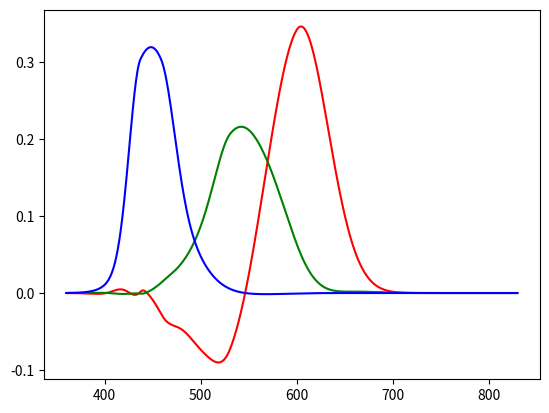

Write Python code to recreate this figure.
'''
Get RGB color from light wavelength.

This requires a good bit of explanation.

Humans perceive color via three different cone types: S (short), M (middle), and L (long). A particular combination of
relative intensities will lead to seeing some subjective color. Each cone has a sensitivity function dependent on
wavelength. This means that a single wavelength, in general, is measured by all three cones. And so there exists a
function that maps wavelength onto intensities of the S, L, and M cones. Here the CIE 1931 color space is used to make
this transformation, with the standard analytical approximation to the cone sensitivity functions. This approximation
fits the sensitivity curves to a set of asymmetrical Gaussians (asymmetry caused by different variance on either side of
the mean). This gives the values X, Y, Z. (Nevermind their meaning.) There exists no 1 to 1 transformation from XYZ to
RGB. This is because RGB can't represent every color visible to the human eye, while XYZ can, since XYZ is directly
defined via the cone sensitivities. When an image is constructed from multiple wavelengths per pixel, it is possible
that the contribution of a particular wavelength yields an RGB values outside of the normal range. This is because, once
again, not every monochromatic wavelength that is visible by the human eye is representable by the RGB spectrum.
Sometimes the contributions at a single wavelength are negative even though the total contribution when integrated over
all wavelengths is positive. But sometimes, e.g. for monochromatic light, even the sum is outside of the RGB range, and
then the XYZ color does not map to a valid RGB color.

(The wavelength to S, M, L transformation is obviously not 1 to 1. There are many more combinations of S, M, L
intensities than there are wavelengths. This means essentially all colors humans can perceive can't be created by mono-
chromatic light, which is interesting. Obviously humans can't see all wavelengths, but humans can also see colors that
have no singular wavelength description. Weirder still, since cones can't know what particular wavelength of light
activated them, many different monochromatic combinations of light lead to the same perceived color.
Conclusion:
-   ~0% of the human perceivable colors can be made via monochromatic light.
-   ~0% of multichromatic light is perceivable as a unique color, so the eye can be tricked.
-   monochromatic light space << color space << multichromatic light space.)

Practically a RGB image can be created from spectrum data with the following algorithm:
1.  consider the wavelength range under which the wavelength -> XYZ transformation is defined, i.e. the visible spectrum
2.  iterate over every pixel
2.1     starts a RGB counter at 0
2.2     iterate over every wavelength in the consider range
2.2.1       problem dependent: calculate the intensity of this pixel at this wavelength
2.2.2       make the wavelength -> XYZ -> RGB transformation
2.2.3       add the RGB value to the RGB counter
2.3     normalize the RGB counter by dividing by the number of wavelengths considered
3.  (optional) correct invalid RGB values somehow, e.g. make anything that's negative a 0, or don't display those pixels

The CIE 1931 color space defines the necessary wavelength -> XYZ transformations, and defines the RGB -> XYZ
transformation. It does not provide a XYZ -> RGB transformation because this is inherently impossible, as XYZ is larger
than RGB, but it's acceptable in this application to just calculate the inverse transformation matrix, since negative
RGB values at a particular wavelength are not an issue. This does not mean the results are qualitatively bad, this is
perfectly normal; the CIE 1931 color space also defines a wavelength -> RGB function after all with negative
coefficients, but data and approximations for these functions seem hard to find in literature. The only potential
qualitative mistake that can be made is if a particular pixel unfortunately happened to have a XYZ value that is not
representable in RGB, so even when integrated over all wavelengths. Can't do anything about that.
'''

import numpy as np
import matplotlib.pyplot as plt

n = 10**3

# asymmetric Gaussian
def g(λ, μ, σ1, σ2):
    return np.exp(-.5*((λ-μ)/(σ1 if λ < μ else σ2))**2)

# CIE 1931 provided wavelength to XYZ approximation via asymmetric Gaussians
def λ_to_XYZ(λ):
    return np.array([1.056*g(λ, 599.8, 37.9, 31.0)+0.362*g(λ, 442.0, 16.0, 26.7)-0.065*g(λ, 501.1, 20.4, 26.2),
                     0.821*g(λ, 568.8, 46.9, 40.5)+0.286*g(λ, 530.9, 16.3, 31.1),
                     1.217*g(λ, 437.0, 11.8, 36.0)+0.681*g(λ, 459.0, 26.0, 13.8)])

# CIE 1931 provided RGB -> XYZ transformer
RGB_to_XYZ = 1/0.17697*np.array([[.49, .31, .2], [.17697, .81240, .01063], [0, .01, .99]])

XYZ_to_RGB = np.linalg.inv(RGB_to_XYZ)

λs = np.linspace(360, 830, n)
colors = np.empty([n, 3])
for i in range(n):
    colors[i] = np.matmul(XYZ_to_RGB, λ_to_XYZ(λs[i]))

plt.plot(λs, colors[:, 0], 'r', λs, colors[:, 1], 'g', λs, colors[:, 2], 'b')
plt.savefig('Airy_5.png', dpi=400)
